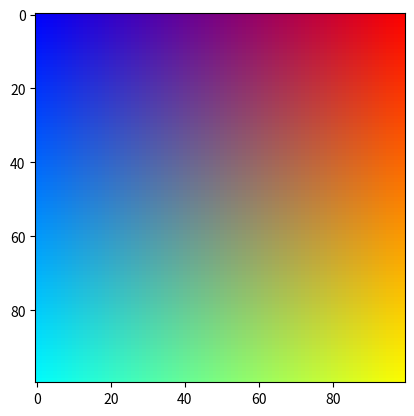

Recreate this plot in Python.
import numpy as np
import matplotlib.pyplot as plt


class Checker:
    def __init__(self, resolution, tile_size):
        self.resolution = resolution
        self.tile_size = tile_size
        if resolution % (2 * tile_size) != 0:
            raise "Dimension Error"
        tile_size_square = (tile_size, tile_size)
        tile0 = np.concatenate((np.ones(tile_size_square), np.zeros(tile_size_square)), axis=0)
        tile1 = np.concatenate((np.zeros(tile_size_square), np.ones(tile_size_square)), axis=0)
        tile = np.concatenate((tile1, tile0), axis=1)
        self.output = np.tile(tile, (resolution // (2 * tile_size), resolution // (2 * tile_size)))
        return

    def draw(self):
        return self.output.copy()
        pass

    def show(self):
        plt.imshow(self.output, cmap='gray')
        plt.show()
        pass


def draw(self):
    return self.output.copy()
    pass


def show(self):
    plt.imshow(self.output, cmap='gray')
    plt.show()
    pass


class Circle:
    def __init__(self, resolution, radius, position):
        self.resolution = resolution
        self.radius = radius
        self.position = position
        self.output = np.zeros((self.resolution, self.resolution), dtype=int)
        p2, p1 = position
        x_points = np.linspace(p1 - radius, p1 + radius, radius * 2 + 1, dtype=int)
        y_points = np.linspace(p2 - radius, p2 + radius, radius * 2 + 1, dtype=int)
        x, y = np.meshgrid(x_points, y_points)
        xx, yy = x.reshape((1, -1)), y.reshape((1, -1))
        inside = np.less_equal((xx - p1) ** 2 + (yy - p2) ** 2, radius ** 2).astype(int)
        np.set_printoptions(threshold=np.inf)
        print(xx.shape, yy.shape, inside.shape)
        self.output[xx, yy] = inside

    def draw(self):
        return self.output.copy()
        pass

    def show(self):
        plt.imshow(self.output, cmap='gray')
        plt.show()


class Spectrum:
    def __init__(self, resolution):
        self.resolution = resolution
        self.output = np.zeros((self.resolution, self.resolution, 3))
        dim = np.linspace(0, resolution - 1, resolution) / resolution
        print(dim)
        self.output[:, :, 0] = dim  # red
        self.output[:, :, 2] = dim[::-1]  # blue
        self.output[:, :, 1] = dim  # green
        self.output[:, :, 1] = self.output[:, :, 1].T
        return

    def draw(self):
        return self.output.copy()

    def show(self):
        plt.imshow(self.output, cmap='gray')
        plt.show()
        pass


s = Spectrum(100)
s.show()
